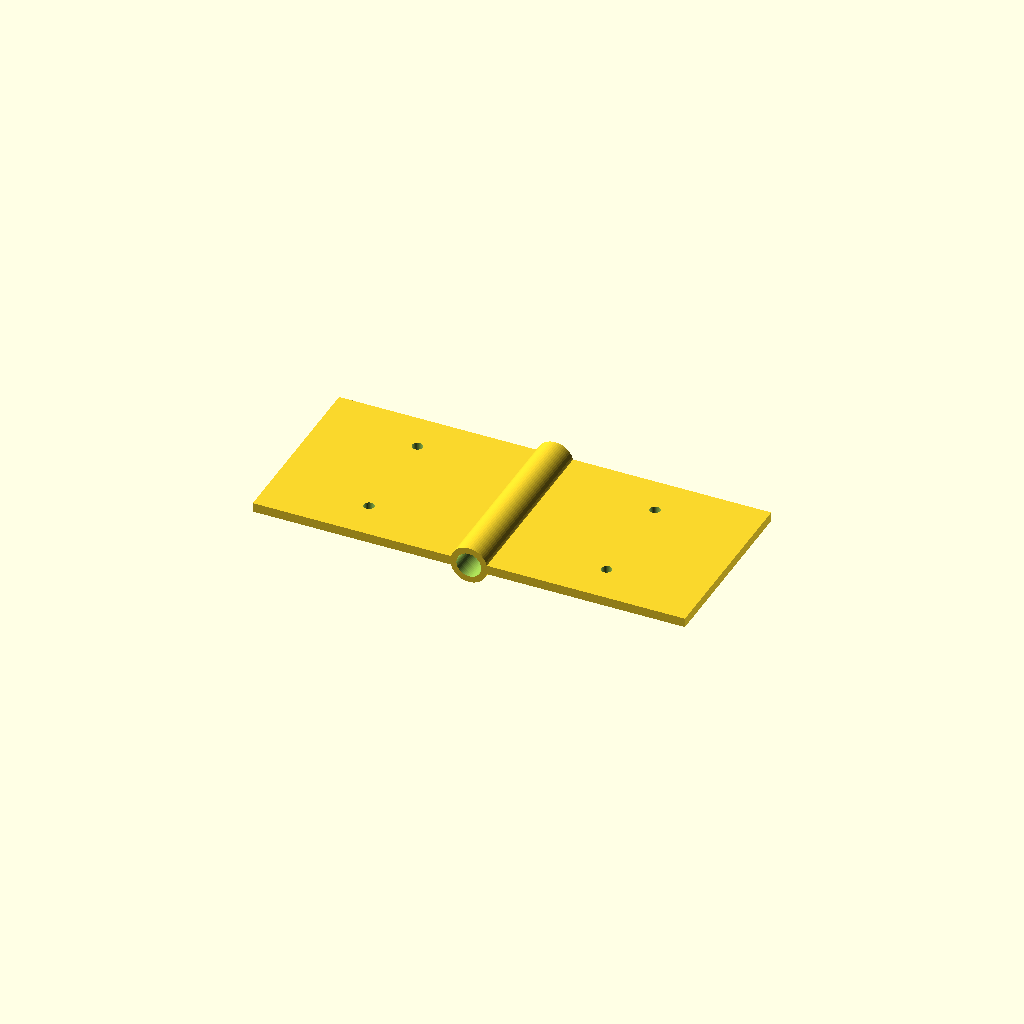
Cell 1 — every parameter at its default value.
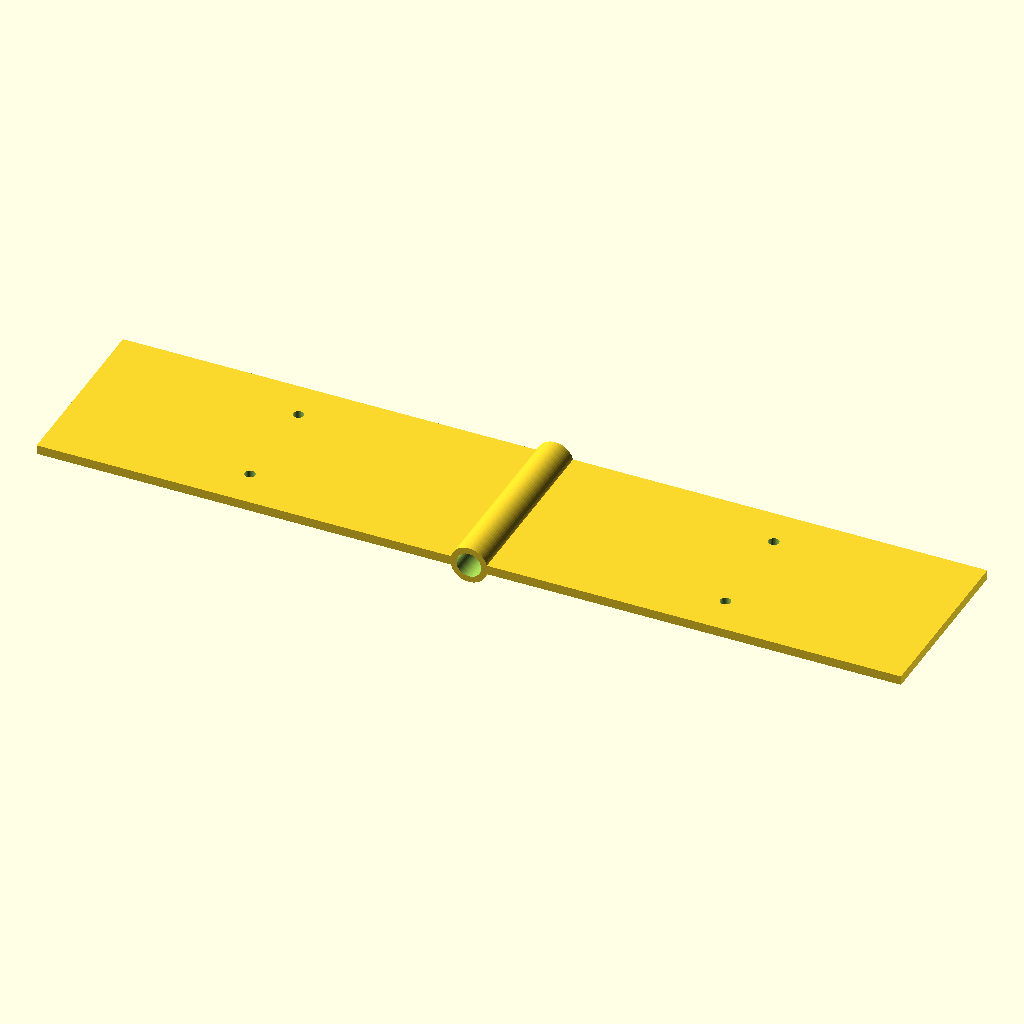
Cell 2 — leaf_l set to 140, the other parameters unchanged.
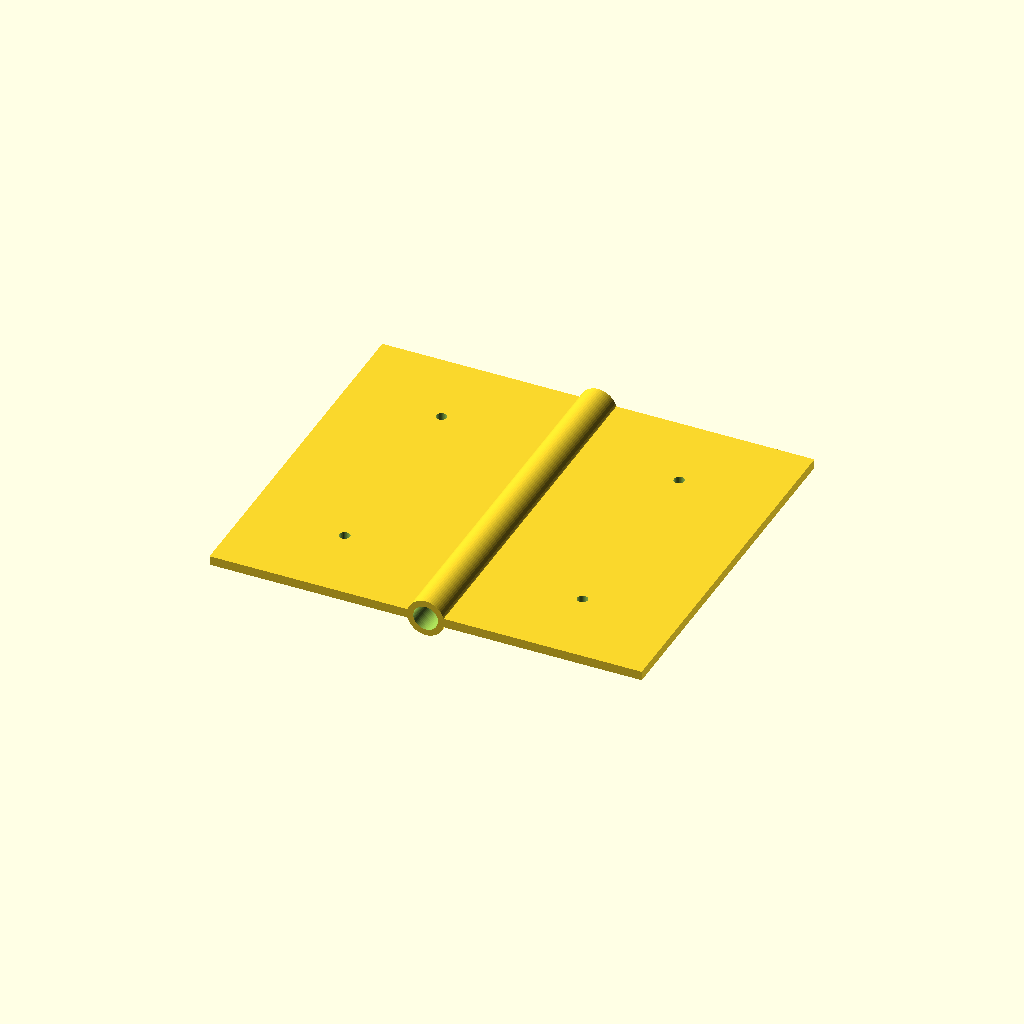
Cell 3: the same model with leaf_w = 120.
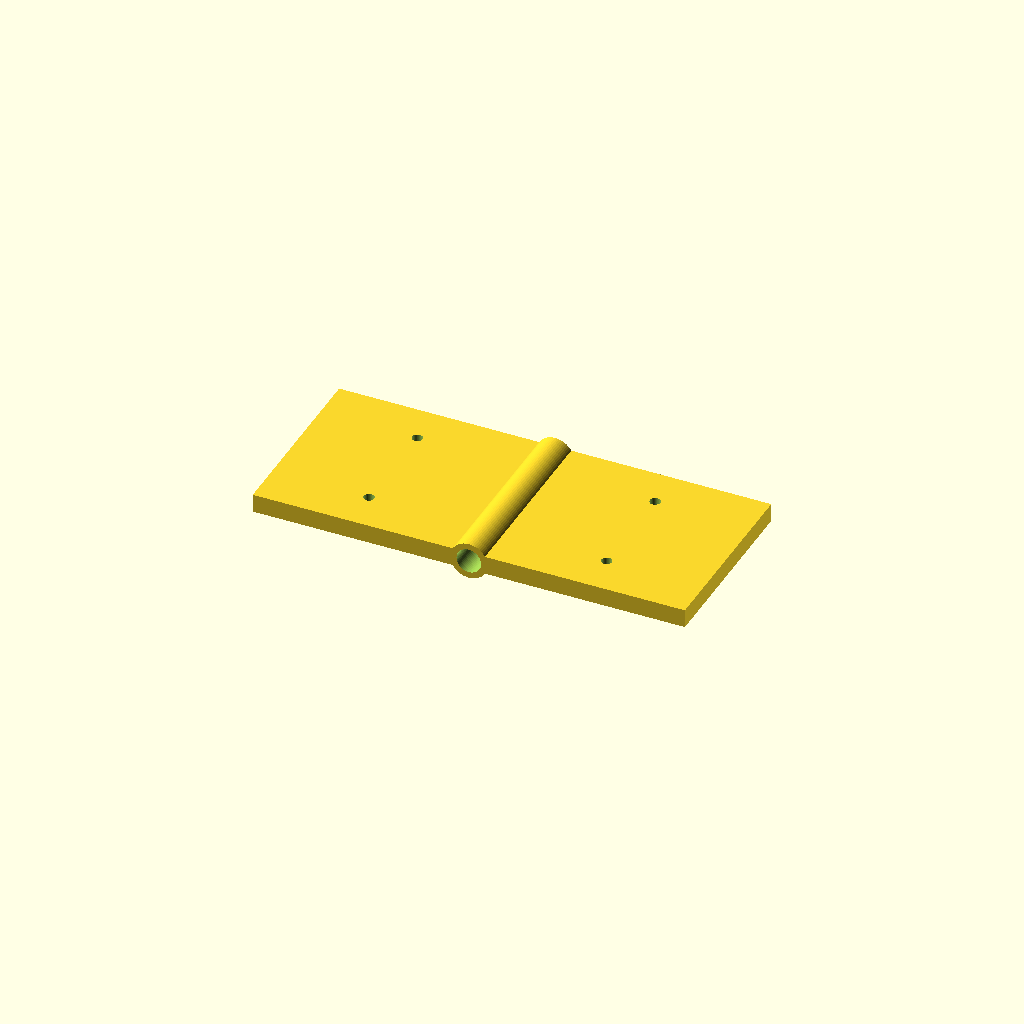
Cell 4: leaf_t = 6 (everything else at default).
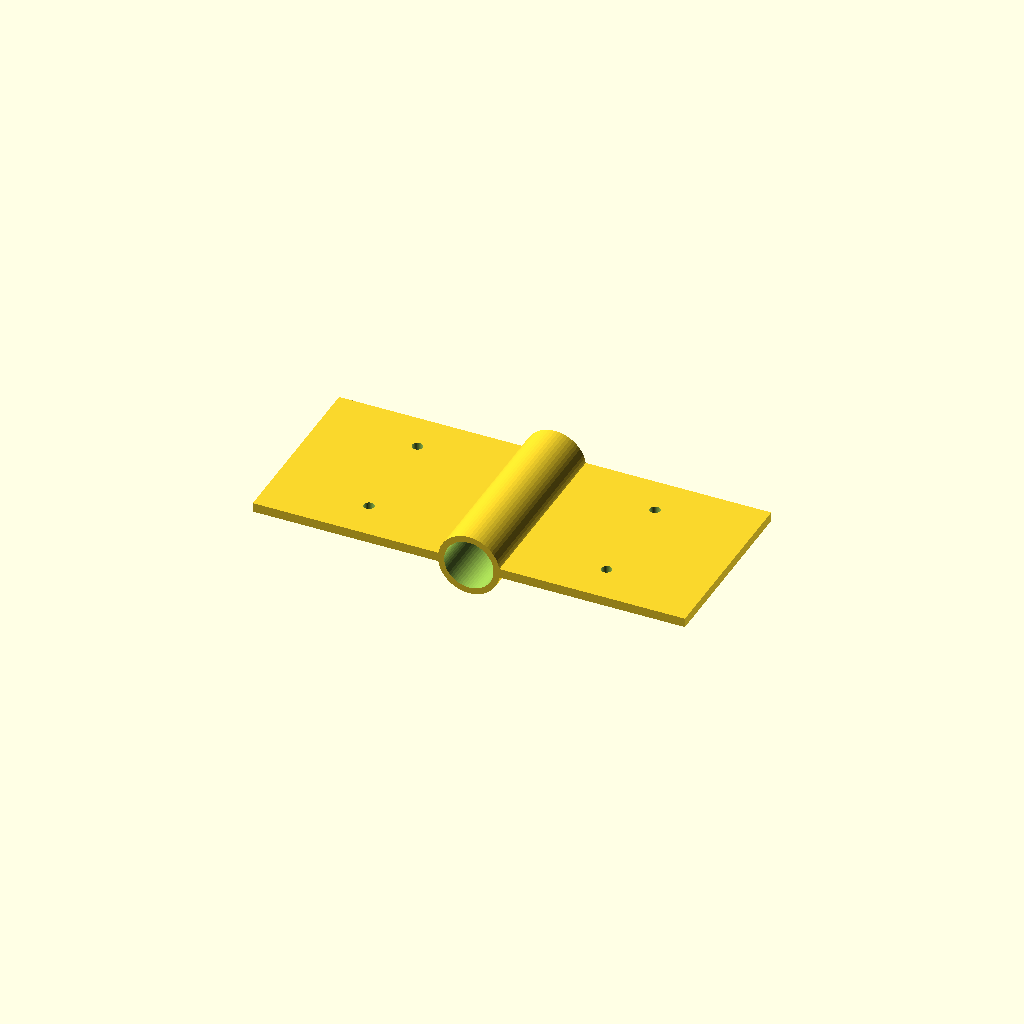
Cell 5 — pin_d set to 16, the other parameters unchanged.
All cells are drawn from one camera (rotation 55°, 0°, 25°, orthographic, colour scheme Cornfield), so only the parameter changes between them.
OpenSCAD source file optional_data/data/parts/part_0504.scad:
// Two-leaf hinge with a printable straight pin barrel.
$fn = 60;
eps = 0.02;
leaf_l = 70;
leaf_w = 60;
leaf_t = 3;
pin_d = 8;
barrel_d = pin_d + 4;
difference() {
    union() {
        translate([-leaf_l, -leaf_w / 2, 0]) cube([leaf_l, leaf_w, leaf_t]);
        translate([0, -leaf_w / 2, 0]) cube([leaf_l, leaf_w, leaf_t]);
        translate([0, -leaf_w / 2, leaf_t / 2]) rotate([-90, 0, 0]) cylinder(d = barrel_d, h = leaf_w);
    }
    translate([0, -leaf_w / 2 - eps, leaf_t / 2]) rotate([-90, 0, 0]) cylinder(d = pin_d, h = leaf_w + 2 * eps);
    for (x = [-leaf_l * 0.55, leaf_l * 0.55], y = [-leaf_w * 0.28, leaf_w * 0.28])
        translate([x, y, -eps]) cylinder(d = 3.4, h = leaf_t + 2 * eps);
}
Parameter table extracted from the source (name, type, default, range or options):
eps: number, default 0.02
leaf_l: number, default 70
leaf_w: number, default 60
leaf_t: number, default 3
pin_d: number, default 8
